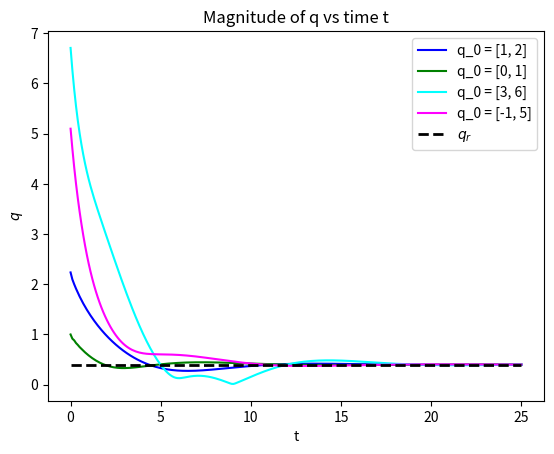

Source code (Python):
import numpy as np
import matplotlib.pyplot as plt

class two_link_manipulator:
    def __init__(self, p_1, p_2, p_3, q_r, q_0, D, K_p, k_1 = 1): # change the value of k_1 here and observe the effects
        # system states
        self.q = q_0 
        self.q_dot = np.zeros(np.shape(self.q),dtype = 'float64' )
        self.q_dot_dot = np.zeros(np.shape(self.q), dtype = 'float64')
        self.q_r = q_r
        self.e = self.q - self.q_r
        
        # constant values
        self.p_1 = p_1
        self.p_2 = p_2
        self.p_3 = p_3
        self.m_1 = 2.5
        self.m_2 = 1.5
        self.l = 0.4
        self.g = 9.81
        self.dt = 0.1

        # tunable parameters
        self.D = D # R^{2X2}
        self.K_p =  K_p # R^{2X2}
        self.k_1 = k_1 # control law gain
        self.update_qMCG()
    
    def update_qMCG(self):
        self.q_1 = self.q[0]
        self.q_2 = self.q[1]
        self.q_1_dot = self.q_dot[0]
        self.q_2_dot = self.q_dot[1]
        self.M = np.array([[self.p_1 + (2 * self.p_3 * np.cos(self.q_2)), self.p_2 + (self.p_3 * np.cos(self.q_2))],[(self.p_3 * np.cos(self.q_2)), self.p_2]])
        self.C = self.p_3 * np.sin(self.q_2) * np.array([[-self.q_2_dot, self.q_1_dot + self.q_2_dot],[self.q_1_dot, 0]])
        self.G = self.g * np.array([(self.l * (self.m_1 + self.m_2) * np.cos(self.q_1)) + (self.l * self.m_2 * np.cos(self.q_1 + self.q_2)), self.l * self.m_2 * np.cos(self.q_2)])      


    def advance_state(self):
        dt = self.dt

        # update states
        self.update_qMCG()
        self.e = self.q - self.q_r
        self.q_dot_dot = np.matmul(np.linalg.inv(self.M),(-self.k_1 * np.tanh(self.q_dot) - np.matmul(self.C,self.q_dot) - np.matmul(self.D, self.q_dot) - np.matmul(self.K_p ,self.e)))
        self.q_dot += self.q_dot_dot * dt
        self.q += self.q_dot * dt
    
    def simulate(self, t_f):
        self.t = np.linspace(0,t_f,int(t_f/self.dt))
        self.u_array = []
        self.q_array = []
        self.q_r_array = []
        self.q_1_array = []
        self.q_1_r_array = []
        self.q_2_array = []
        self.q_2_r_array = []
        self.u_1_array = []
        self.u_2_array = []
        for _ in range(len(self.t)):
            u = self.G - np.matmul(self.K_p , self.e) - self.k_1 * np.tanh(self.q_dot)
            self.u_array.append(np.linalg.norm(u))
            self.q_array.append(np.linalg.norm(self.q))
            self.q_r_array.append(np.linalg.norm(self.q_r))
            self.q_1_array.append(self.q[0])
            self.q_2_array.append(self.q[1])
            self.u_1_array.append(u[0])
            self.u_2_array.append(u[1])
            self.q_1_r_array.append(self.q_r[0])
            self.q_2_r_array.append(self.q_r[1])

            self.advance_state()
        

    def plot(self):
        
        plt.subplots(1)
        plt.plot(self.t, self.u_array, 'red')
        plt.xlabel("t")
        plt.ylabel("u")
        plt.title("Magnitude of u vs time t")
        plt.legend()
    
        plt.subplots(1)
        plt.plot(self.t, self.q_array, 'blue')
        plt.plot(self.t, self.q_r_array, 'k--', label = r"$q_r$", linewidth = 2)
        plt.xlabel("t")
        plt.ylabel(r"$q$")
        plt.title("Magnitude of q vs time t")
        plt.legend()
    
        plt.subplots(1)
        plt.plot(self.t, self.u_1_array, 'red', label = r"$u_1$")
        plt.plot(self.t, self.u_2_array, 'black', label = r"$u_2$")
        plt.xlabel("t")
        plt.title("Variation of Control Input components with time")
        plt.legend()
    
        plt.subplots(1)
        plt.plot(self.t, self.q_1_array, 'red', label = r"$q_1$")
        plt.plot(self.t, self.q_1_r_array, 'r--', label = r"$q_{1r}$")
        plt.plot(self.t, self.q_2_array, 'black', label = r"$q_2$")
        plt.plot(self.t, self.q_2_r_array, 'k--', label = r"$q_{2r}$")
        plt.xlabel("t")
        plt.title("Variation of State components with time")
        plt.legend()

        plt.show()
    
if __name__ == '__main__':
    # [redacted]
    X = 5.
    p_1 = 3.31 + (X/30)
    p_2 = 0.116 + (X/500)
    p_3 = 0.16 + (X/400)

    q_r = np.array([0.4, 0], dtype = 'float64')
    q_0 = np.array([1, 2], dtype = 'float64')


    # D is a positive semi-definite matrix and K_p is a symmetric positive definite
    D = np.array([[1, 0 ],[0, 1]], dtype = 'float64')
    K_p = np.array([[1, 0 ],[0, 1]],dtype = 'float64')
    
    # tlm = two_link_manipulator(p_1, p_2, p_3, q_r, q_0, D, K_p)
    # tlm.simulate(25)
    # tlm.plot()

    # uncomment the below lines to see the convergence of different initial conditions
    q_1 = np.array([0,1], dtype = 'float64')
    q_2 = np.array([3,6], dtype = 'float64')
    q_3 = np.array([-1, 5], dtype = 'float64')
    tlm1 = two_link_manipulator(p_1, p_2, p_3, q_r, q_0, D, K_p)
    tlm1.simulate(25)
    tlm2 = two_link_manipulator(p_1, p_2, p_3, q_r, q_1, D, K_p)
    tlm2.simulate(25)
    tlm3 = two_link_manipulator(p_1, p_2, p_3, q_r, q_2, D, K_p)
    tlm3.simulate(25)
    tlm4 = two_link_manipulator(p_1, p_2, p_3, q_r, q_3, D, K_p)
    tlm4.simulate(25)

    plt.subplots(1)
    plt.plot(tlm1.t, tlm1.q_array, 'blue', label = "q_0 = [1, 2]")
    plt.plot(tlm2.t, tlm2.q_array, 'green',label = "q_0 = [0, 1]")
    plt.plot(tlm3.t, tlm3.q_array, 'cyan',label = "q_0 = [3, 6]")
    plt.plot(tlm4.t, tlm4.q_array, 'magenta',label = "q_0 = [-1, 5]")
    plt.plot(tlm1.t, tlm1.q_r_array, 'k--', label = r"$q_r$", linewidth = 2)
    plt.xlabel("t")
    plt.ylabel(r"$q$")
    plt.title("Magnitude of q vs time t")
    plt.legend()
    plt.show()






            



